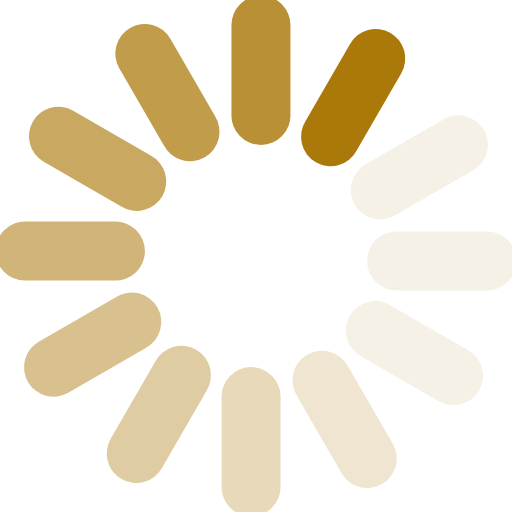
t = 0.00 s
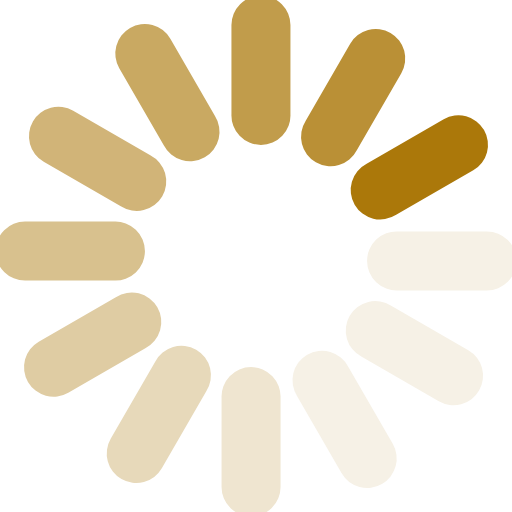
t = 0.17 s
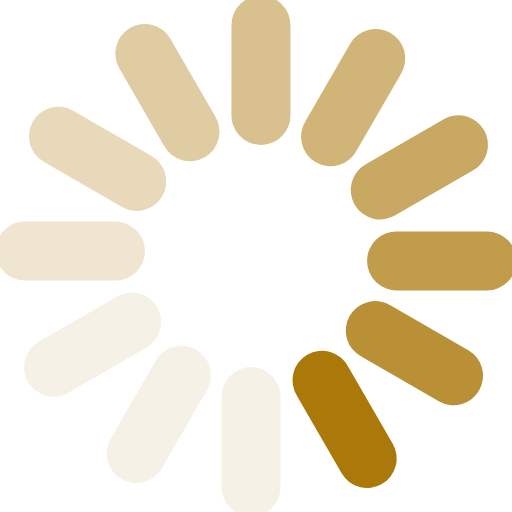
t = 0.37 s
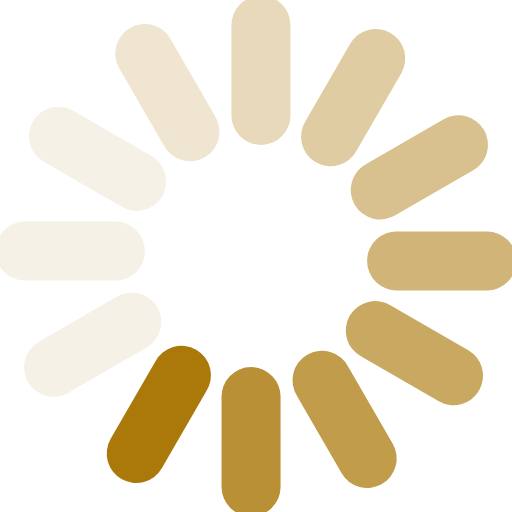
t = 0.54 s
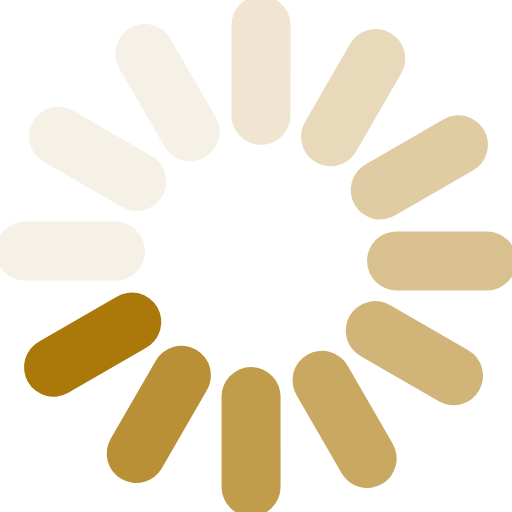
t = 0.71 s
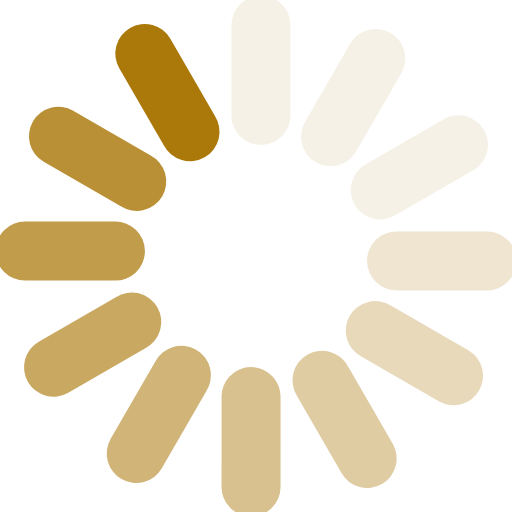
t = 0.91 s

The animated SVG that drew these frames (rendered in a browser with its animation timeline set to each time). Animation: 1 SMIL element (animateTransform=1); one cycle of 1.08 s, repeats indefinitely.

<?xml version="1.0" encoding="UTF-8" standalone="no"?><svg xmlns:svg="http://www.w3.org/2000/svg" xmlns="http://www.w3.org/2000/svg" xmlns:xlink="http://www.w3.org/1999/xlink" version="1.0" width="64px" height="64px" viewBox="0 0 128 128" xml:space="preserve"><rect x="0" y="0" width="100%" height="100%" fill="transparent" /><g><path d="M97.63 8.23a7.38 7.38 0 0 1 2.7 10.07L89.2 37.57a7.38 7.38 0 1 1-12.77-7.37l11.12-19.27a7.38 7.38 0 0 1 10.08-2.7z" fill="#ab780a"/><path d="M97.63 8.23a7.38 7.38 0 0 1 2.7 10.07L89.2 37.57a7.38 7.38 0 1 1-12.77-7.37l11.12-19.27a7.38 7.38 0 0 1 10.08-2.7z" fill="#f6f1e6" transform="rotate(30 64 64)"/><path d="M97.63 8.23a7.38 7.38 0 0 1 2.7 10.07L89.2 37.57a7.38 7.38 0 1 1-12.77-7.37l11.12-19.27a7.38 7.38 0 0 1 10.08-2.7z" fill="#f6f1e6" transform="rotate(60 64 64)"/><path d="M97.63 8.23a7.38 7.38 0 0 1 2.7 10.07L89.2 37.57a7.38 7.38 0 1 1-12.77-7.37l11.12-19.27a7.38 7.38 0 0 1 10.08-2.7z" fill="#f6f1e6" transform="rotate(90 64 64)"/><path d="M97.63 8.23a7.38 7.38 0 0 1 2.7 10.07L89.2 37.57a7.38 7.38 0 1 1-12.77-7.37l11.12-19.27a7.38 7.38 0 0 1 10.08-2.7z" fill="#efe5d0" transform="rotate(120 64 64)"/><path d="M97.63 8.23a7.38 7.38 0 0 1 2.7 10.07L89.2 37.57a7.38 7.38 0 1 1-12.77-7.37l11.12-19.27a7.38 7.38 0 0 1 10.08-2.7z" fill="#e7d9ba" transform="rotate(150 64 64)"/><path d="M97.63 8.23a7.38 7.38 0 0 1 2.7 10.07L89.2 37.57a7.38 7.38 0 1 1-12.77-7.37l11.12-19.27a7.38 7.38 0 0 1 10.08-2.7z" fill="#dfcca3" transform="rotate(180 64 64)"/><path d="M97.63 8.23a7.38 7.38 0 0 1 2.7 10.07L89.2 37.57a7.38 7.38 0 1 1-12.77-7.37l11.12-19.27a7.38 7.38 0 0 1 10.08-2.7z" fill="#d8c18e" transform="rotate(210 64 64)"/><path d="M97.63 8.23a7.38 7.38 0 0 1 2.7 10.07L89.2 37.57a7.38 7.38 0 1 1-12.77-7.37l11.12-19.27a7.38 7.38 0 0 1 10.08-2.7z" fill="#d1b478" transform="rotate(240 64 64)"/><path d="M97.63 8.23a7.38 7.38 0 0 1 2.7 10.07L89.2 37.57a7.38 7.38 0 1 1-12.77-7.37l11.12-19.27a7.38 7.38 0 0 1 10.08-2.7z" fill="#c9a962" transform="rotate(270 64 64)"/><path d="M97.63 8.23a7.38 7.38 0 0 1 2.7 10.07L89.2 37.57a7.38 7.38 0 1 1-12.77-7.37l11.12-19.27a7.38 7.38 0 0 1 10.08-2.7z" fill="#c19c4b" transform="rotate(300 64 64)"/><path d="M97.63 8.23a7.38 7.38 0 0 1 2.7 10.07L89.2 37.57a7.38 7.38 0 1 1-12.77-7.37l11.12-19.27a7.38 7.38 0 0 1 10.08-2.7z" fill="#ba9036" transform="rotate(330 64 64)"/><animateTransform attributeName="transform" type="rotate" values="0 64 64;30 64 64;60 64 64;90 64 64;120 64 64;150 64 64;180 64 64;210 64 64;240 64 64;270 64 64;300 64 64;330 64 64" calcMode="discrete" dur="1080ms" repeatCount="indefinite"></animateTransform></g></svg>
